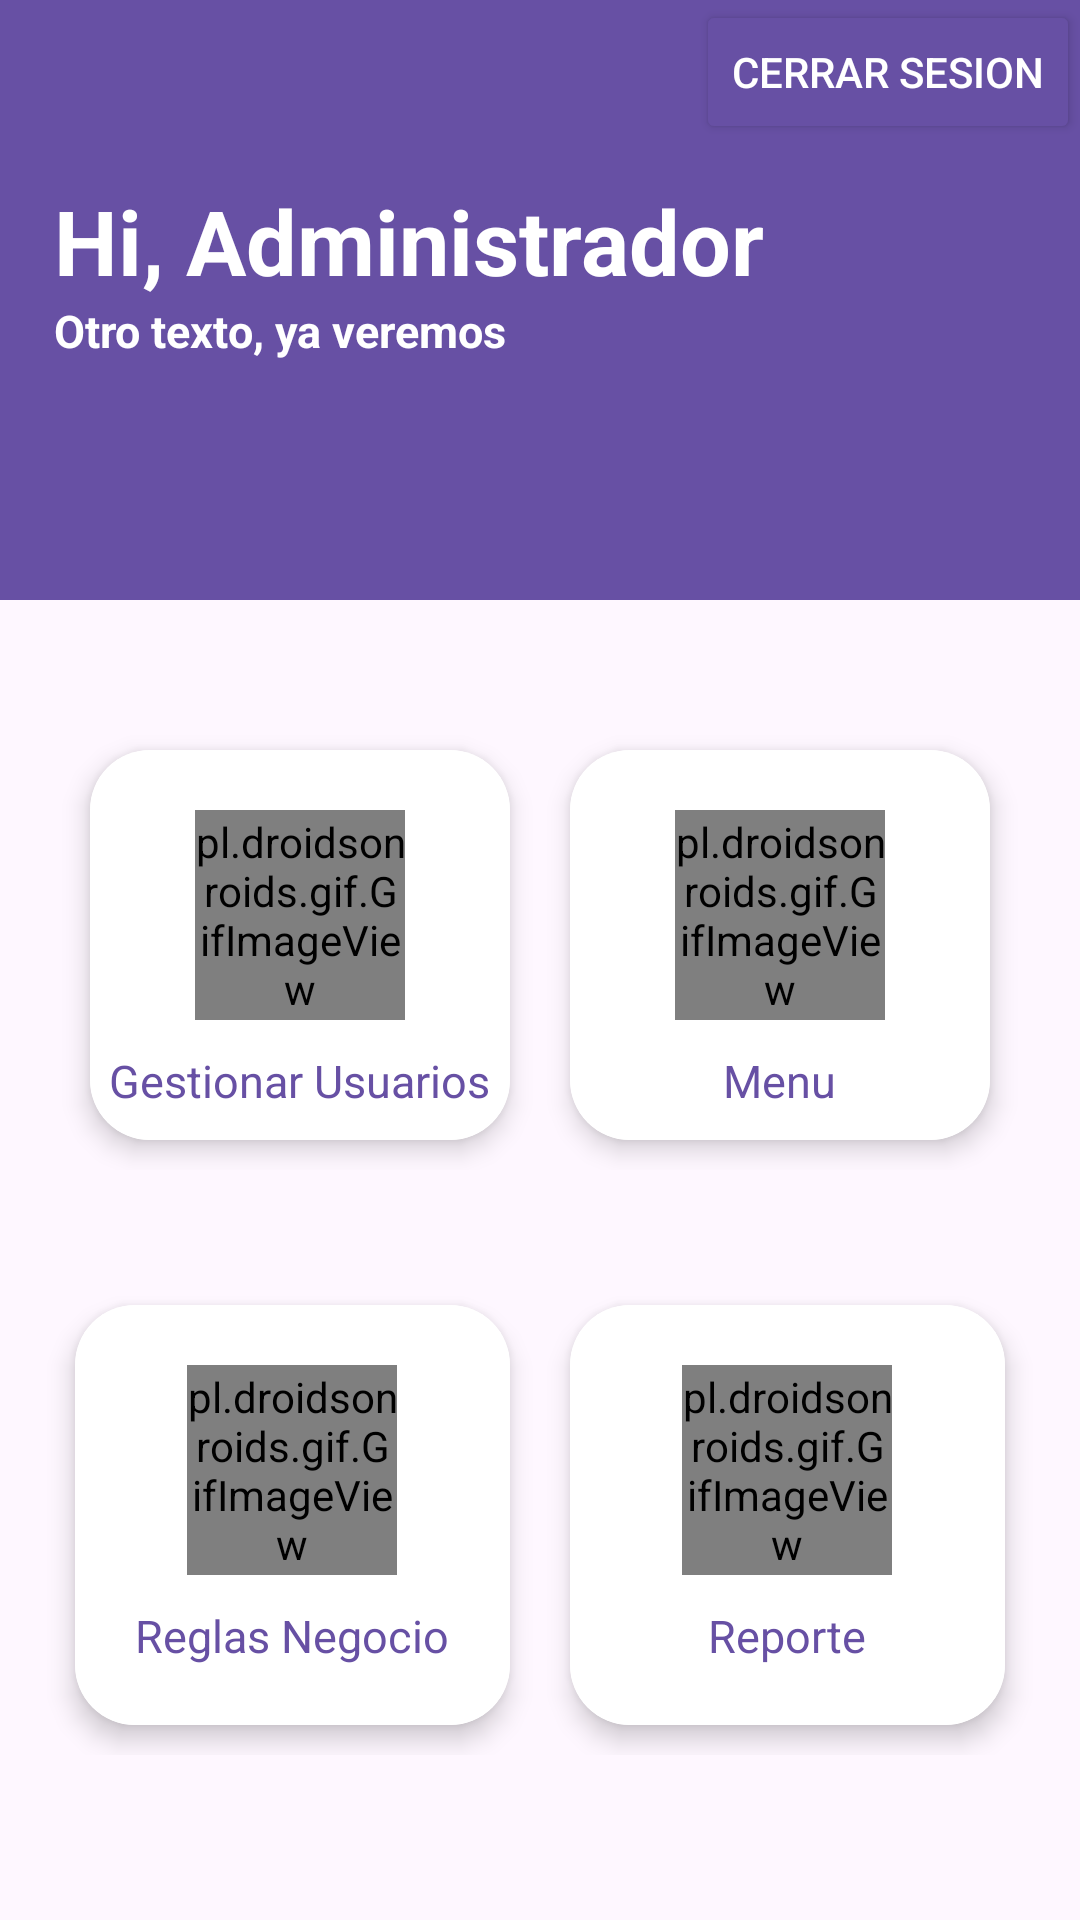

Reconstruct the res/layout file that produces this screen, plus the resources it refers to.
<!-- AndroidManifest.xml: application theme Theme._40y20CoctelBar -->
<!-- res/layout/activity_administrador_menu.xml -->
<?xml version="1.0" encoding="utf-8"?>
<ScrollView xmlns:android="http://schemas.android.com/apk/res/android"
    xmlns:app="http://schemas.android.com/apk/res-auto"
    xmlns:tools="http://schemas.android.com/tools"
    android:id="@+id/main"
    android:layout_width="match_parent"
    android:layout_height="match_parent"
    tools:context=".Menus.AdministradorMenu">

<androidx.constraintlayout.widget.ConstraintLayout
    android:id="@+id/constraintLayaout"
    android:layout_width="match_parent"
    android:layout_height="wrap_content">

    
    <FrameLayout
        android:id="@+id/frameLayaout"
        android:layout_width="match_parent"
        android:layout_height="200dp"
        android:background="?attr/colorPrimary"
        app:layout_constraintEnd_toEndOf="parent"
        app:layout_constraintStart_toStartOf="parent"
        app:layout_constraintTop_toTopOf="parent">

        <Button
            android:id="@+id/btnCerrarSesion"
            android:layout_width="wrap_content"
            android:layout_height="wrap_content"
            android:layout_gravity="right"
            android:backgroundTint="?attr/colorPrimary"
            android:textColor="@color/white"
            app:icon="@drawable/out"
            app:iconTint="@color/white"
            app:iconGravity="textStart"
            app:iconPadding="8dp"
            android:text="Cerrar Sesion" />



        <TextView
            android:id="@+id/txt"
            android:layout_width="wrap_content"
            android:layout_height="wrap_content"
            android:layout_marginStart="18dp"
            android:layout_marginTop="60dp"
            android:layout_marginBottom="90dp"
            android:text="Hi, Administrador"
            android:textColor="@color/white"
            android:textSize="30sp"
            android:textStyle="bold"/>
        <TextView
            android:id="@+id/txtnombreUsuario"
            android:layout_width="wrap_content"
            android:layout_height="wrap_content"
            android:layout_marginStart="18dp"
            android:layout_marginTop="100dp"
            android:text="Otro texto, ya veremos"
            android:textColor="@color/white"
            android:textSize="15sp"
            android:textStyle="bold"/>

        <ImageView
            android:id="@+id/imagenUser"
            android:layout_width="50dp"
            android:layout_height="50dp"
            android:layout_gravity="right"
            android:layout_marginTop="60dp"
            android:layout_marginEnd="18dp"
            app:srcCompat="@drawable/people"
            app:tint="@color/white" />
    </FrameLayout>

    
    <LinearLayout
        android:id="@+id/row1"
        android:layout_width="0dp"
        android:layout_height="190dp"
        android:orientation="horizontal"
        android:padding="20dp"
        android:layout_marginTop="20dp"
        app:layout_constraintHorizontal_bias="0.0"
        app:layout_constraintStart_toStartOf="parent"
        app:layout_constraintEnd_toEndOf="parent"
        app:layout_constraintTop_toBottomOf="@id/frameLayaout">


        <androidx.cardview.widget.CardView
            android:id="@+id/cardGestionarUsuarios"
            android:layout_width="0dp"
            android:layout_height="match_parent"
            android:layout_margin="10dp"
            android:layout_weight="1"
            app:cardElevation="5dp"
            app:cardCornerRadius="20dp">

            <RelativeLayout
                android:layout_width="match_parent"
                android:layout_height="match_parent"
                android:background="@color/white">

                <TextView
                    android:id="@+id/cardNombreGU"
                    android:layout_width="wrap_content"
                    android:layout_height="wrap_content"
                    android:text="Gestionar Usuarios"
                    android:textSize="15sp"
                    android:textColor="?attr/colorPrimary"
                    android:layout_marginTop="10dp"
                    android:layout_centerHorizontal="true"
                    android:layout_below="@id/cardImageGU"/>









                <pl.droidsonroids.gif.GifImageView
                    android:layout_marginTop="20dp"
                    android:id="@+id/cardImageGU"
                    android:layout_width="70dp"
                    android:layout_height="70dp"
                    android:layout_gravity="center"
                    android:layout_centerHorizontal="true"
                    android:src="@drawable/gestion" />

            </RelativeLayout>




        </androidx.cardview.widget.CardView>

        <androidx.cardview.widget.CardView
            android:id="@+id/cardMenuProductos"
            android:layout_width="0dp"
            android:layout_height="match_parent"
            android:layout_margin="10dp"
            android:layout_weight="1"
            app:cardElevation="5dp"
            app:cardCornerRadius="20dp">

            <RelativeLayout
                android:layout_width="match_parent"
                android:layout_height="match_parent"
                android:background="@color/white">

                <TextView
                    android:id="@+id/cardNombreMenu"
                    android:layout_width="wrap_content"
                    android:layout_height="wrap_content"
                    android:text="Menu"
                    android:textSize="15sp"
                    android:textColor="?attr/colorPrimary"
                    android:layout_marginTop="10dp"
                    android:layout_centerHorizontal="true"
                    android:layout_below="@id/cardImageMenu"/>


                <pl.droidsonroids.gif.GifImageView
                    android:layout_marginTop="20dp"
                    android:id="@+id/cardImageMenu"
                    android:layout_width="70dp"
                    android:layout_height="70dp"
                    android:layout_gravity="center"
                    android:layout_centerHorizontal="true"
                    android:src="@drawable/menu" />

            </RelativeLayout>




        </androidx.cardview.widget.CardView>

    </LinearLayout>

    
    <LinearLayout
        android:id="@+id/row2"
        android:layout_width="0dp"
        android:layout_height="190dp"
        android:orientation="horizontal"
        android:padding="15dp"
        app:layout_constraintHorizontal_bias="0.0"
        app:layout_constraintStart_toStartOf="parent"
        app:layout_constraintEnd_toEndOf="parent"
        app:layout_constraintTop_toBottomOf="@id/row1">


        <androidx.cardview.widget.CardView
            android:id="@+id/cardReglasNegocio"
            android:layout_width="0dp"
            android:layout_height="match_parent"
            android:layout_margin="10dp"
            android:layout_weight="1"
            app:cardElevation="5dp"
            app:cardCornerRadius="20dp">

            <RelativeLayout
                android:layout_width="match_parent"
                android:layout_height="match_parent"
                android:background="@color/white">

                <TextView
                    android:id="@+id/cardNombreRN"
                    android:layout_width="wrap_content"
                    android:layout_height="wrap_content"
                    android:text="Reglas Negocio"
                    android:textSize="15sp"
                    android:textColor="?attr/colorPrimary"
                    android:layout_marginTop="10dp"
                    android:layout_centerHorizontal="true"
                    android:layout_below="@id/cardImageRN"/>


                <pl.droidsonroids.gif.GifImageView
                    android:layout_marginTop="20dp"
                    android:id="@+id/cardImageRN"
                    android:layout_width="70dp"
                    android:layout_height="70dp"
                    android:layout_gravity="center"
                    android:layout_centerHorizontal="true"
                    android:src="@drawable/reglas" />

            </RelativeLayout>




        </androidx.cardview.widget.CardView>

        <androidx.cardview.widget.CardView
            android:id="@+id/cardReporte"
            android:layout_width="0dp"
            android:layout_height="match_parent"
            android:layout_margin="10dp"
            android:layout_weight="1"
            app:cardElevation="5dp"
            app:cardCornerRadius="20dp">

            <RelativeLayout
                android:layout_width="match_parent"
                android:layout_height="match_parent"
                android:background="@color/white">

                <TextView
                    android:id="@+id/cardNombreReporte"
                    android:layout_width="wrap_content"
                    android:layout_height="wrap_content"
                    android:text="Reporte"
                    android:textSize="15sp"
                    android:textColor="?attr/colorPrimary"
                    android:layout_marginTop="10dp"
                    android:layout_centerHorizontal="true"
                    android:layout_below="@id/cardImageReporte"/>


                <pl.droidsonroids.gif.GifImageView
                    android:layout_marginTop="20dp"
                    android:id="@+id/cardImageReporte"
                    android:layout_width="70dp"
                    android:layout_height="70dp"
                    android:layout_centerHorizontal="true"
                    android:layout_gravity="center"
                    android:src="@drawable/reporte" />

            </RelativeLayout>




        </androidx.cardview.widget.CardView>

    </LinearLayout>

</androidx.constraintlayout.widget.ConstraintLayout>



</ScrollView>
<!-- resources referenced by this layout -->
<resources>
  <color name="white">#FFFFFFFF</color>
  <!-- drawable reglas: gif bitmap (drawable, 584564 bytes) -->
  <style name="Theme._40y20CoctelBar" parent="Base.Theme._40y20CoctelBar" />
  <style name="Base.Theme._40y20CoctelBar" parent="Theme.Material3.DayNight.NoActionBar">
          
          
      </style>
</resources>
